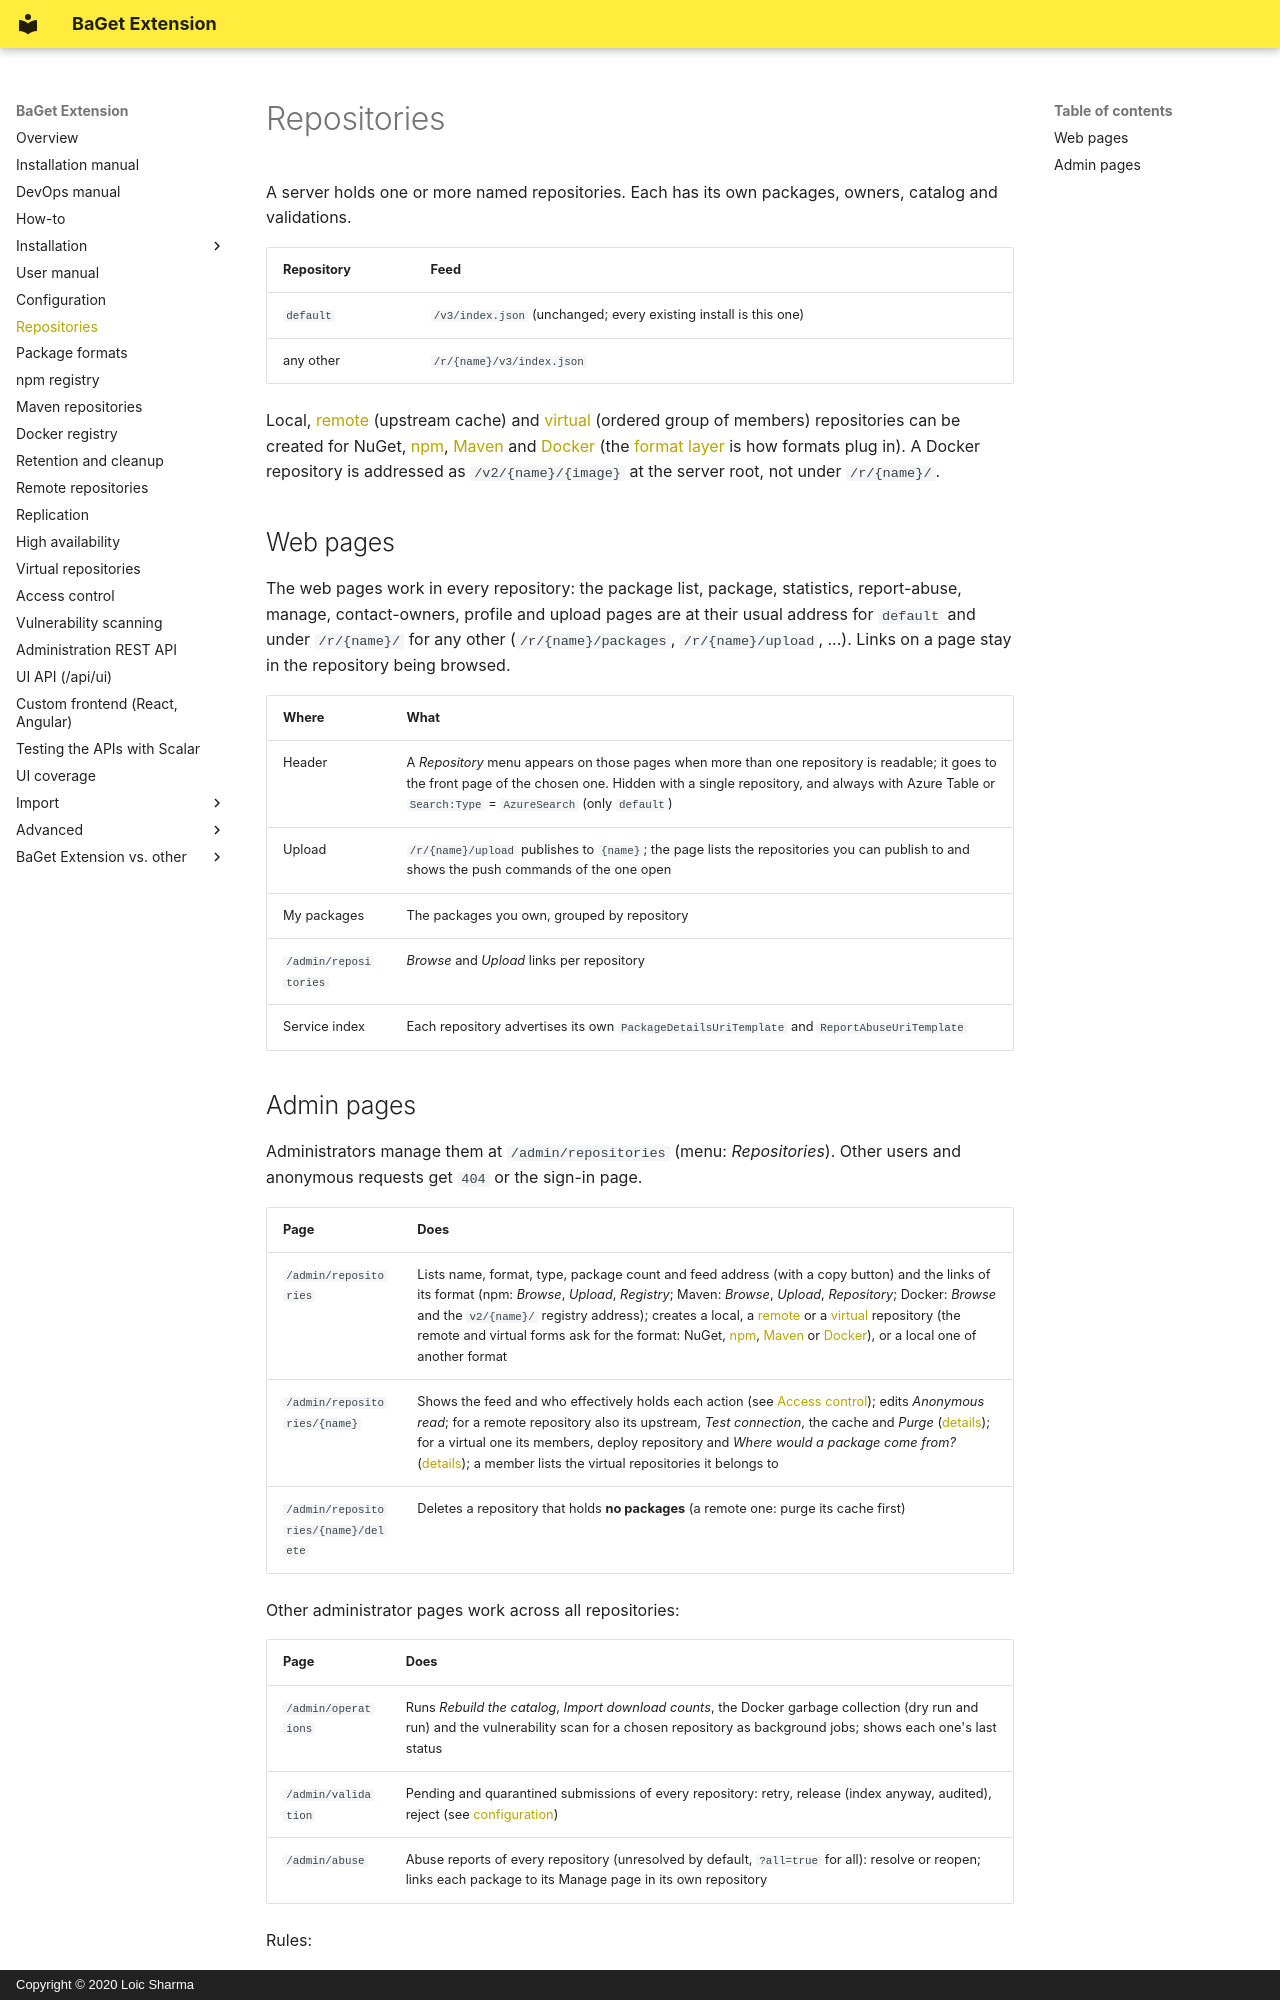

repository: pieroviano/BaGet · page: repositories/index.html · generator: mkdocs · copyright: Copyright © 2020 Loic Sharma

# Repositories

A server holds one or more named repositories. Each has its own packages, owners, catalog and validations.

| Repository | Feed |
|---|---|
| `default` | `/v3/index.json` (unchanged; every existing install is this one) |
| any other | `/r/{name}/v3/index.json` |

Local, [remote](remote-repositories.md) (upstream cache) and [virtual](virtual-repositories.md) (ordered group of members) repositories can be created for NuGet, [npm](npm-registry.md), [Maven](maven-repositories.md) and [Docker](docker-registry.md) (the [format layer](formats.md) is how formats plug in). A Docker repository is addressed as `/v2/{name}/{image}` at the server root, not under `/r/{name}/`.

## Web pages

The web pages work in every repository: the package list, package, statistics, report-abuse, manage, contact-owners, profile and upload pages are at their usual address for `default` and under `/r/{name}/` for any other (`/r/{name}/packages`, `/r/{name}/upload`, ...). Links on a page stay in the repository being browsed.

| Where | What |
|---|---|
| Header | A *Repository* menu appears on those pages when more than one repository is readable; it goes to the front page of the chosen one. Hidden with a single repository, and always with Azure Table or `Search:Type` = `AzureSearch` (only `default`) |
| Upload | `/r/{name}/upload` publishes to `{name}`; the page lists the repositories you can publish to and shows the push commands of the one open |
| My packages | The packages you own, grouped by repository |
| `/admin/repositories` | *Browse* and *Upload* links per repository |
| Service index | Each repository advertises its own `PackageDetailsUriTemplate` and `ReportAbuseUriTemplate` |
